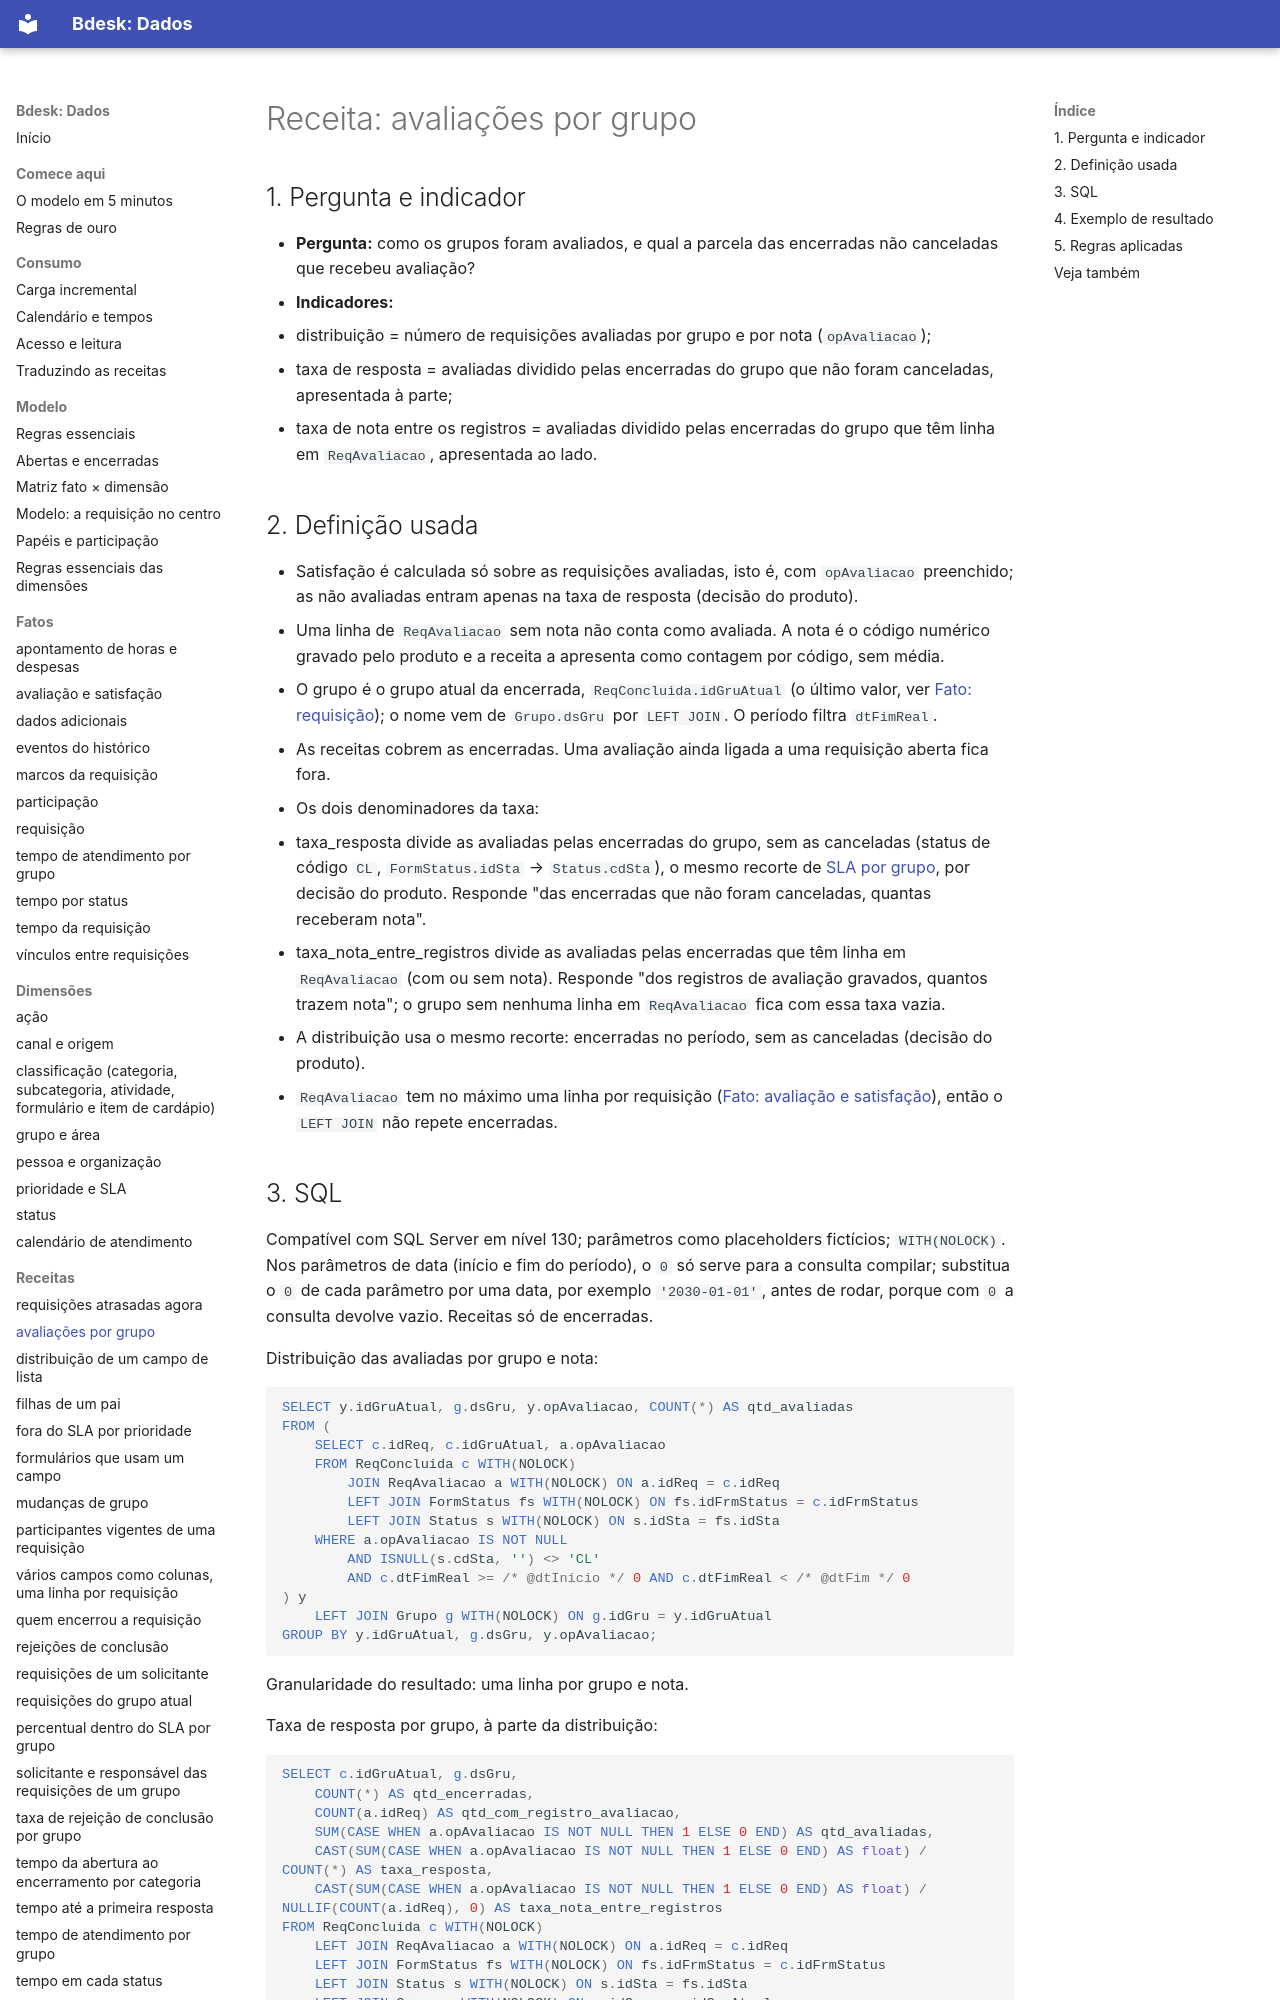

repository: bdeskapp/dados · page: receitas/avaliacoes-por-grupo/index.html · generator: mkdocs

---
gerado: sincronizacao
---
# Receita: avaliações por grupo


## 1. Pergunta e indicador

- **Pergunta:** como os grupos foram avaliados, e qual a parcela das encerradas não canceladas que recebeu avaliação?
- **Indicadores:**
  - distribuição = número de requisições avaliadas por grupo e por nota (`opAvaliacao`);
  - taxa de resposta = avaliadas dividido pelas encerradas do grupo que não foram canceladas, apresentada à parte;
  - taxa de nota entre os registros = avaliadas dividido pelas encerradas do grupo que têm linha em `ReqAvaliacao`, apresentada ao lado.

## 2. Definição usada

- Satisfação é calculada só sobre as requisições avaliadas, isto é, com `opAvaliacao` preenchido; as não avaliadas entram apenas na taxa de resposta (decisão do produto).
- Uma linha de `ReqAvaliacao` sem nota não conta como avaliada. A nota é o código numérico gravado pelo produto e a receita a apresenta como contagem por código, sem média.
- O grupo é o grupo atual da encerrada, `ReqConcluida.idGruAtual` (o último valor, ver [Fato: requisição](../fatos/requisicao.md)); o nome vem de `Grupo.dsGru` por `LEFT JOIN`. O período filtra `dtFimReal`.
- As receitas cobrem as encerradas. Uma avaliação ainda ligada a uma requisição aberta fica fora.
- Os dois denominadores da taxa:
  - taxa_resposta divide as avaliadas pelas encerradas do grupo, sem as canceladas (status de código `CL`, `FormStatus.idSta` → `Status.cdSta`), o mesmo recorte de [SLA por grupo](sla-por-grupo.md), por decisão do produto. Responde "das encerradas que não foram canceladas, quantas receberam nota".
  - taxa_nota_entre_registros divide as avaliadas pelas encerradas que têm linha em `ReqAvaliacao` (com ou sem nota). Responde "dos registros de avaliação gravados, quantos trazem nota"; o grupo sem nenhuma linha em `ReqAvaliacao` fica com essa taxa vazia.
- A distribuição usa o mesmo recorte: encerradas no período, sem as canceladas (decisão do produto).
- `ReqAvaliacao` tem no máximo uma linha por requisição ([Fato: avaliação e satisfação](../fatos/avaliacao-satisfacao.md)), então o `LEFT JOIN` não repete encerradas.
